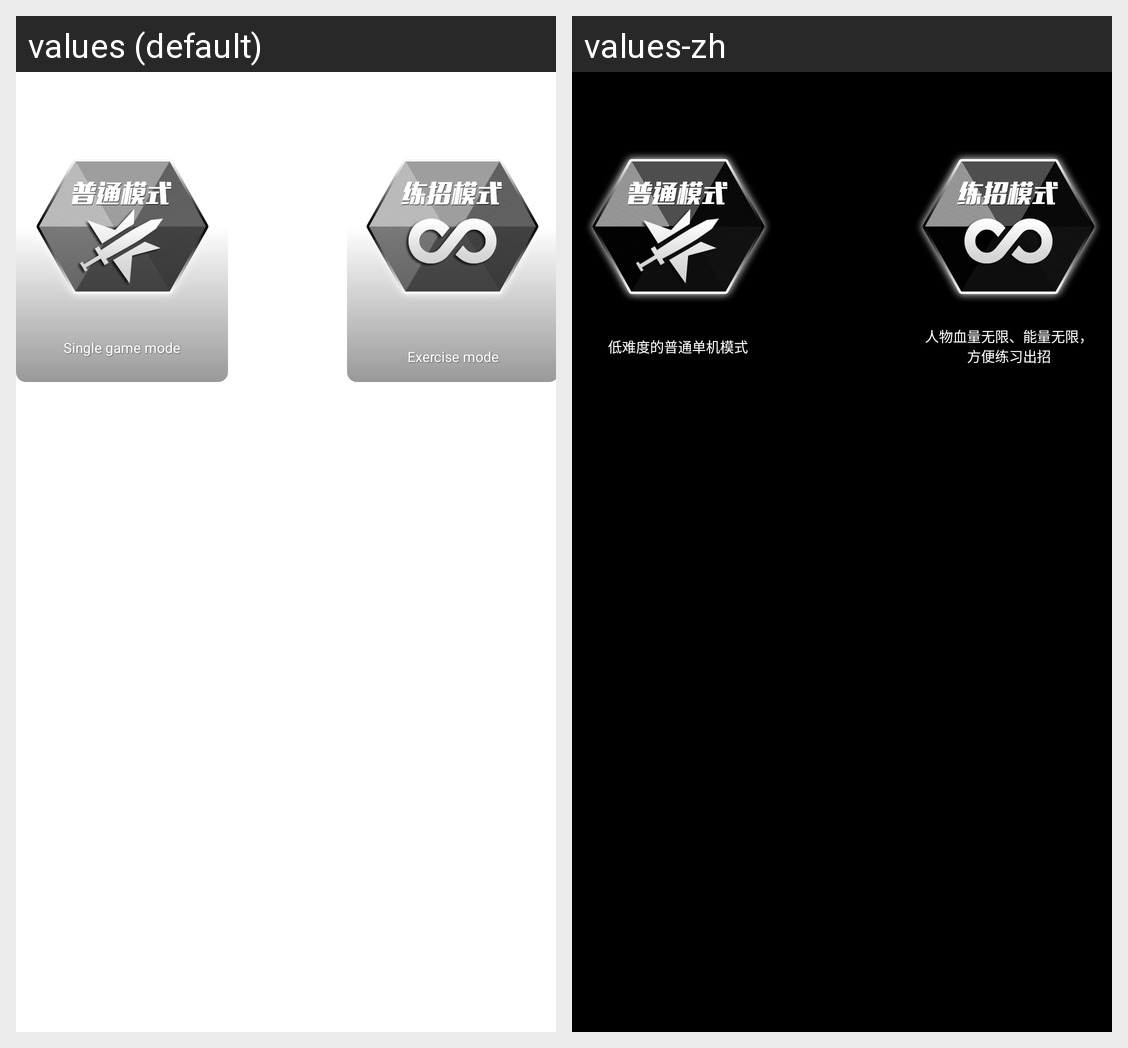

For this localized Android screen grid, give each drawn string resource with its value in every locale shown.
Android screen res/layout/battle_net_exercise_guide_item_ico_layout.xml rendered under 2 locales, left to right: values (default), values-zh. Device: Nexus 5 (rendered at 1080×1920; each locale shown at half size, 540×960, under a caption strip naming it); theme AppTheme.
Strings drawn on this screen, with the default value and each locale's value (text and hints the layout hard-codes, and strings that could not be matched under every locale, appear in the picture but are not listed):

single_game_mode_tips
  values: Single game mode
  values-zh: 低难度的普通单机模式

exercise_mode_tips
  values: Exercise mode
  values-zh: 人物血量无限、能量无限，
      方便练习出招
